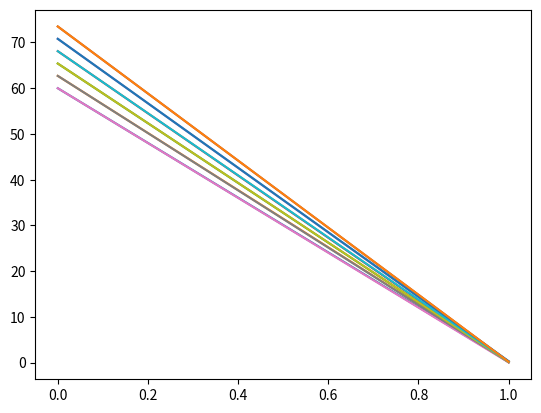

Recreate this plot in Python.
import numpy as np

def set_pi (stimulus_set, weights):
	vals = np.unique(stimulus_set)
	prob = np.zeros_like(vals).astype(float)   # probabilities of individual stimuli
	_weights = np.vstack(2*[weights]).T

	for i, s in enumerate(vals):
	    # look in stimulus_set where this is contained
	    ids = np.where(stimulus_set == s)

	    # sum to the probability vector the weights of those points
	    prob[i] += np.sum(_weights[ids])

	prob /= np.sum(prob)

	return np.array([vals,prob])

network_stimulus_set = np.array([ [0.3,0.2], [0.4,0.3], [0.5,0.4], [0.6,0.5], [0.7,0.6], [0.8,0.7],	[0.2,0.3], [0.3,0.4], [0.4,0.5], [0.5,0.6], [0.6,0.7], [0.7,0.8] ])
network_performvals = np.array([ 96, 92, 88, 84, 80, 77, 76, 79, 84, 88, 92, 96 ])#/100.

rats_stimulus_set = np.array([ [68,60], [76,68], [84,76], [92,84], [60,68], [68,76], [76,84], [84,92] ]) 
rats_performvals = np.array([90, 84, 84, 79, 71, 82, 88, 93])#/100.

ha_stimulus_set_uniform = np.array([ [62.7,60], [65.4,62.7], [68.1,65.4], [70.8,68.1], [73.5,70.8], [60,62.7], [62.7,65.4], [65.4,68.1], [68.1,70.8], [70.8,73.5] ])
ha_performvals_uniform = np.array([87, 80, 68, 58, 56, 56, 69, 81, 87, 91 ])#/100.

ha_stimulus_set_NegSkewed = np.array([ [62.7,60], [65.4,62.7], [68.1,65.4], [70.8,68.1], [73.5,70.8], [60,62.7], [62.7,65.4], [65.4,68.1], [68.1,70.8], [70.8,73.5] ])
ha_performvals_NegSkewed = np.array([90, 87, 85, 71, 66, 43, 65, 74, 92, 97 ])#/100.
lam = np.log(5.)/(len(ha_stimulus_set_NegSkewed)//2 - 1); weights = np.exp(lam * np.arange(len(ha_stimulus_set_NegSkewed)//2))
ha_weights_NegSkewed = np.hstack(2*[weights])
ha_pi_NegSkewed = set_pi( ha_stimulus_set_NegSkewed, ha_weights_NegSkewed )

ha_stimulus_set_Bimodal = np.array([ [62.7,60], [65.4,62.7], [68.1,65.4], [70.8,68.1], [73.5,70.8], [60,62.7], [62.7,65.4], [65.4,68.1], [68.1,70.8], [70.8,73.5] ])
ha_performvals_Bimodal = np.array([78, 79, 64, 56, 47, 55, 73, 78, 89, 95 ])#/100.
lam = 1.; weights = np.exp(lam * np.arange(len(ha_stimulus_set_Bimodal)//2))
ha_weights_Bimodal = np.hstack(2*[weights + weights[::-1]])
ha_pi_Bimodal = set_pi( ha_stimulus_set_Bimodal, ha_weights_Bimodal )

# ht_stimulus_set = np.log(np.array([ [33,23], [46,33], [64,46], [90,64], [125,90], [175,125], [245,175], [23,33], [33,46], [46,64], [64,90], [90,125], [125,175], [175,245] ]))
# ht_performvals = np.array([81, 79, 75, 73, 71, 72, 71, 43, 50, 54, 65, 74, 83, 83])#/100.

if __name__ == "__main__":
	print(ha_pi_Bimodal)

	import matplotlib.pyplot as plt
	plt.plot(ha_pi_Bimodal)
	plt.plot(ha_pi_NegSkewed)
	plt.show()

